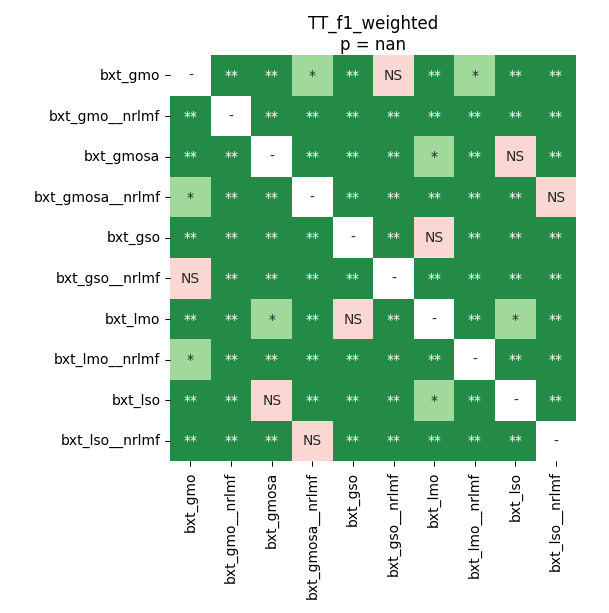

The data file committed next to this chart (first rows):
	bxt_gmo	bxt_gmo__nrlmf	bxt_gmosa	bxt_gmosa__nrlmf	bxt_gso	bxt_gso__nrlmf	bxt_lmo	bxt_lmo__nrlmf	bxt_lso	bxt_lso__nrlmf
bxt_gmo	1.0	0.009502	0.009502	0.01758	0.009502	0.4006	0.009502	0.04287	0.009502	0.009502
bxt_gmo__nrlmf	0.009502	1.0	0.009502	0.009502	0.009502	0.009502	0.009502	0.009502	0.009502	0.009502
bxt_gmosa	0.009502	0.009502	1.0	0.009502	0.009502	0.009502	0.01758	0.009502	0.3348	0.009502
bxt_gmosa__nrlmf	0.01758	0.009502	0.009502	1.0	0.009502	0.009502	0.009502	0.009502	0.009502	0.8438
bxt_gso	0.009502	0.009502	0.009502	0.009502	1.0	0.009502	0.6374	0.009502	0.009502	0.009502
bxt_gso__nrlmf	0.4006	0.009502	0.009502	0.009502	0.009502	1.0	0.009502	0.009502	0.009502	0.009502
bxt_lmo	0.009502	0.009502	0.01758	0.009502	0.6374	0.009502	1.0	0.009502	0.01758	0.009502
bxt_lmo__nrlmf	0.04287	0.009502	0.009502	0.009502	0.009502	0.009502	0.009502	1.0	0.009502	0.009502
bxt_lso	0.009502	0.009502	0.3348	0.009502	0.009502	0.009502	0.01758	0.009502	1.0	0.009502
bxt_lso__nrlmf	0.009502	0.009502	0.009502	0.8438	0.009502	0.009502	0.009502	0.009502	0.009502	1.0
